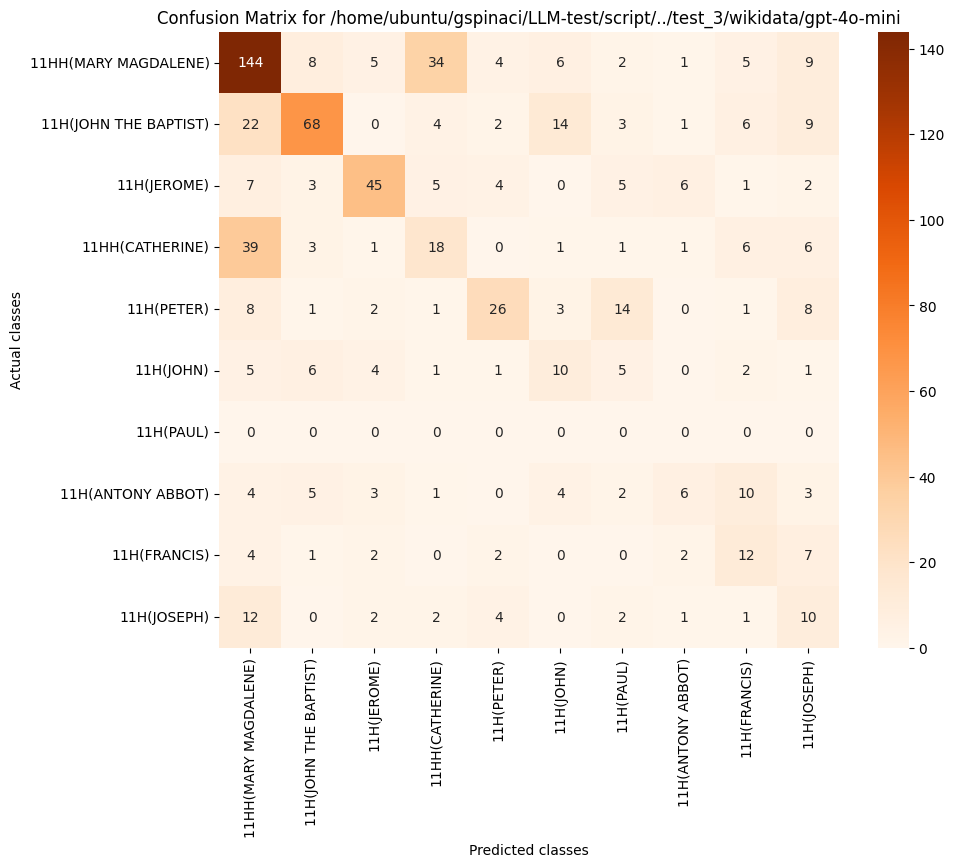

The table this chart was drawn from, first rows:
, 11HH(MARY MAGDALENE), 11H(JOHN THE BAPTIST), 11H(JEROME), 11HH(CATHERINE), 11H(PETER), 11H(JOHN), 11H(PAUL), 11H(ANTONY ABBOT), 11H(FRANCIS), 11H(JOSEPH)
11HH(MARY MAGDALENE), 144, 8, 5, 34, 4, 6, 2, 1, 5, 9
11H(JOHN THE BAPTIST), 22, 68, 0, 4, 2, 14, 3, 1, 6, 9
11H(JEROME), 7, 3, 45, 5, 4, 0, 5, 6, 1, 2
11HH(CATHERINE), 39, 3, 1, 18, 0, 1, 1, 1, 6, 6
11H(PETER), 8, 1, 2, 1, 26, 3, 14, 0, 1, 8
11H(JOHN), 5, 6, 4, 1, 1, 10, 5, 0, 2, 1
11H(PAUL), 0, 0, 0, 0, 0, 0, 0, 0, 0, 0
11H(ANTONY ABBOT), 4, 5, 3, 1, 0, 4, 2, 6, 10, 3
11H(FRANCIS), 4, 1, 2, 0, 2, 0, 0, 2, 12, 7
11H(JOSEPH), 12, 0, 2, 2, 4, 0, 2, 1, 1, 10
